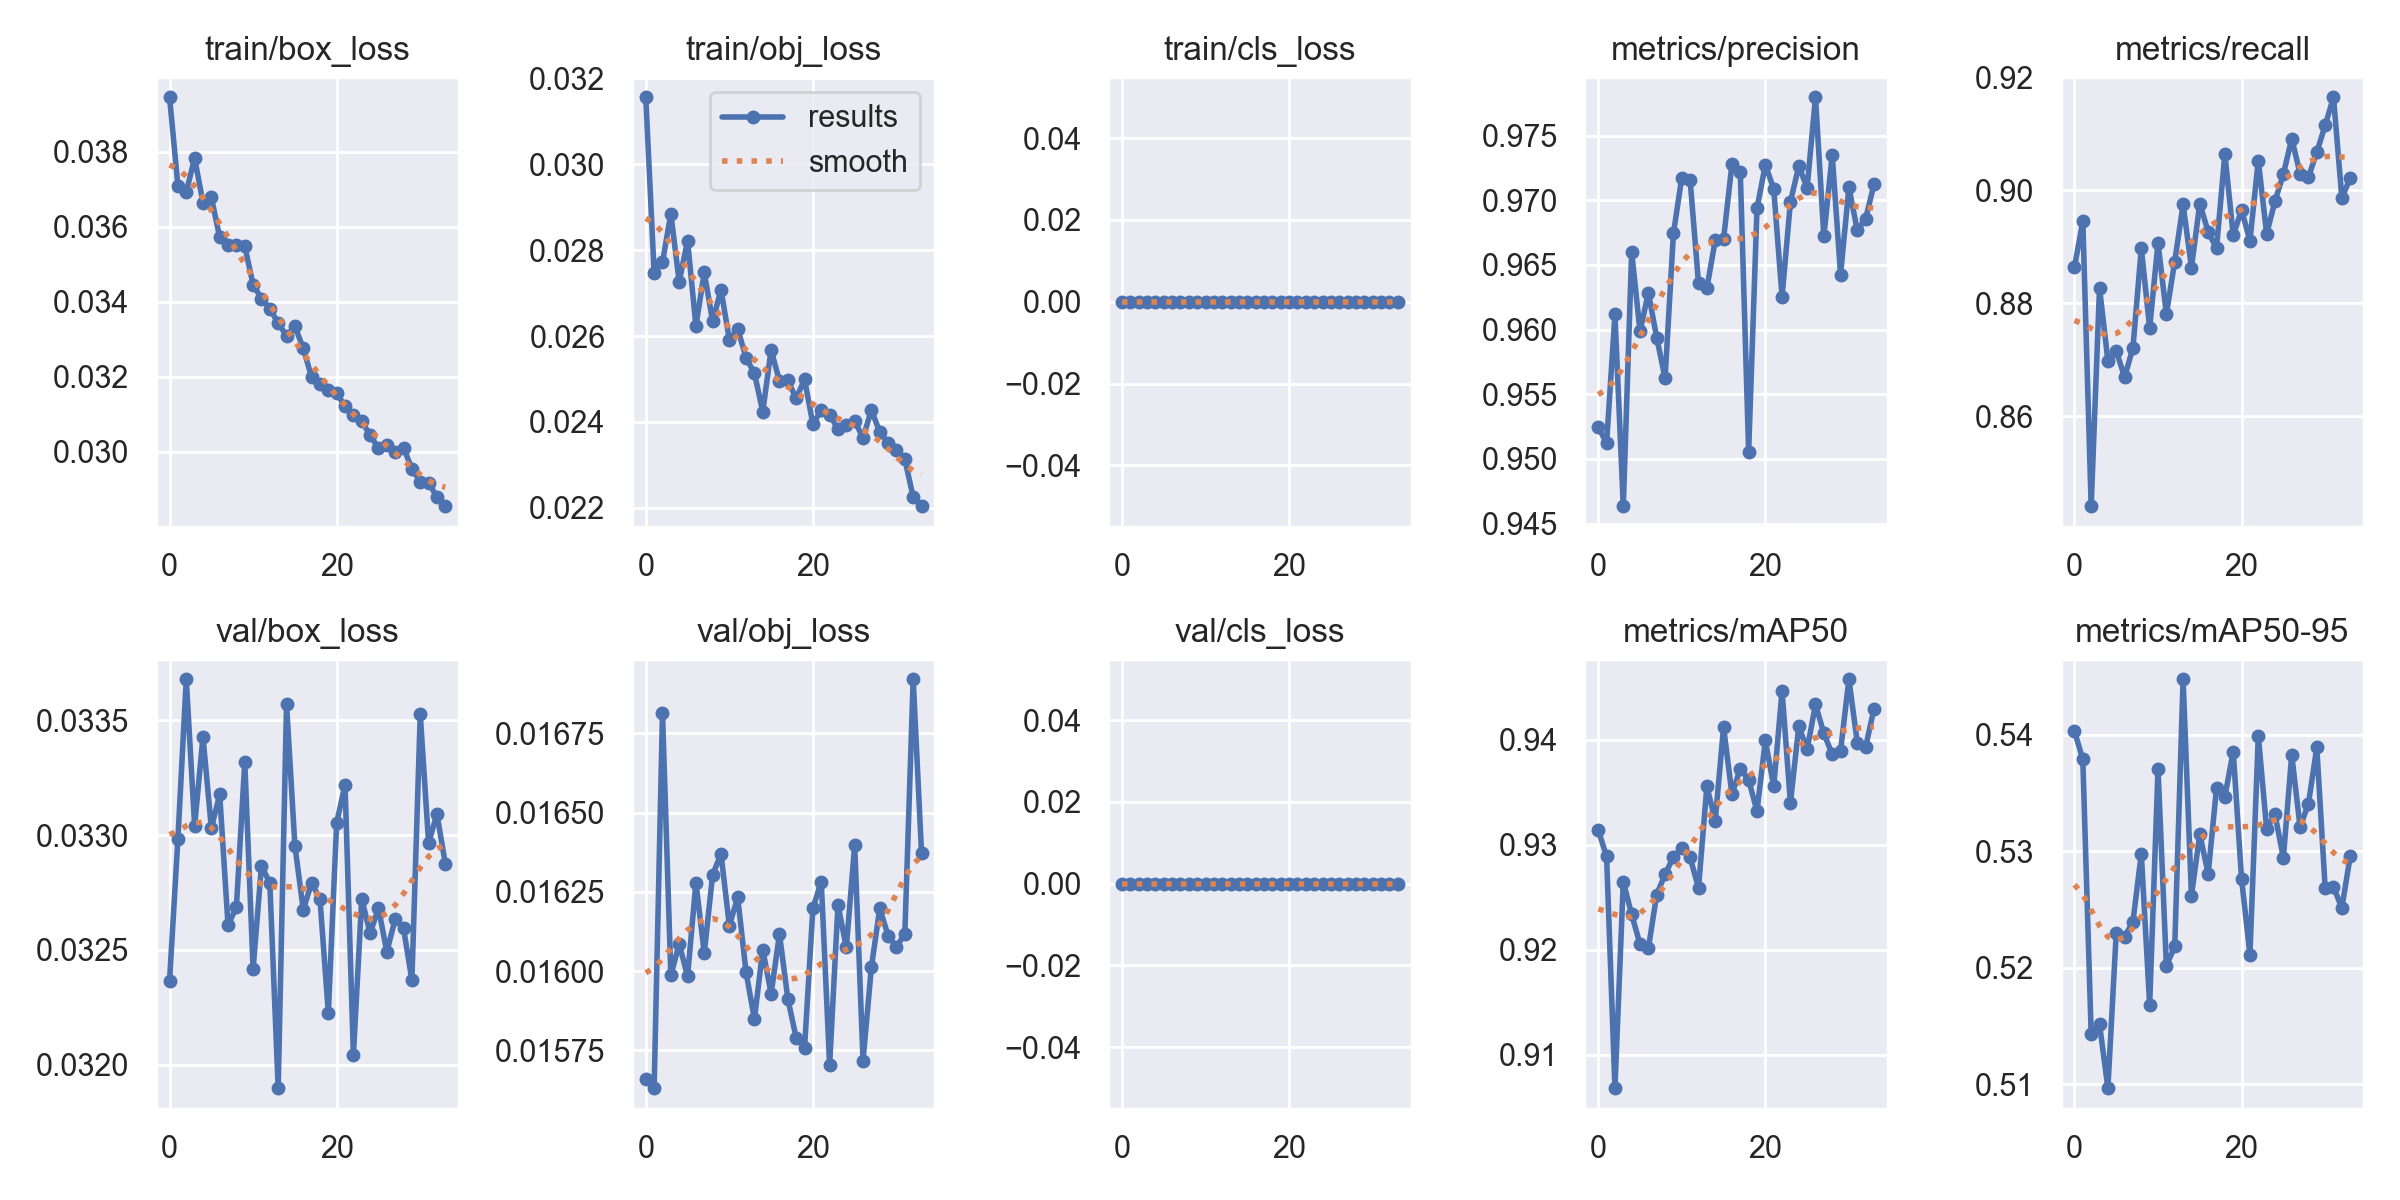

Data behind this chart, as committed beside it:
epoch, train/box_loss, train/obj_loss, train/cls_loss, metrics/precision, metrics/recall, metrics/mAP50, metrics/mAP50-95, val/box_loss, val/obj_loss, val/cls_loss, x/lr0, x/lr1, x/lr2
0, 0.03945, 0.03156, 0, 0.9525, 0.8863, 0.9314, 0.5403, 0.03237, 0.01566, 0, 0.07004, 0.003329, 0.003329
1, 0.0371, 0.02747, 0, 0.9512, 0.8946, 0.9289, 0.5379, 0.03298, 0.01563, 0, 0.03997, 0.006596, 0.006596
2, 0.03692, 0.02772, 0, 0.9612, 0.844, 0.9068, 0.5143, 0.03368, 0.01682, 0, 0.00984, 0.009798, 0.009798
3, 0.03783, 0.02885, 0, 0.9463, 0.8827, 0.9265, 0.5152, 0.03304, 0.01599, 0, 0.009703, 0.009703, 0.009703
4, 0.03664, 0.02726, 0, 0.966, 0.8698, 0.9234, 0.5097, 0.03343, 0.01609, 0, 0.009703, 0.009703, 0.009703
5, 0.03678, 0.02822, 0, 0.9599, 0.8716, 0.9205, 0.523, 0.03303, 0.01598, 0, 0.009604, 0.009604, 0.009604
6, 0.03572, 0.02624, 0, 0.9628, 0.8669, 0.9201, 0.5227, 0.03318, 0.01628, 0, 0.009505, 0.009505, 0.009505
7, 0.03552, 0.02748, 0, 0.9594, 0.8721, 0.9252, 0.524, 0.03261, 0.01606, 0, 0.009406, 0.009406, 0.009406
8, 0.03552, 0.02634, 0, 0.9562, 0.8897, 0.9272, 0.5298, 0.03269, 0.0163, 0, 0.009307, 0.009307, 0.009307
9, 0.03548, 0.02708, 0, 0.9674, 0.8756, 0.9288, 0.5168, 0.03332, 0.01637, 0, 0.009208, 0.009208, 0.009208
10, 0.03445, 0.02592, 0, 0.9718, 0.8907, 0.9296, 0.5371, 0.03242, 0.01614, 0, 0.009109, 0.009109, 0.009109
11, 0.03409, 0.02617, 0, 0.9715, 0.878, 0.9288, 0.5202, 0.03287, 0.01623, 0, 0.00901, 0.00901, 0.00901
12, 0.03382, 0.02549, 0, 0.9636, 0.8874, 0.9259, 0.5218, 0.03279, 0.016, 0, 0.008911, 0.008911, 0.008911
13, 0.03343, 0.02514, 0, 0.9632, 0.8975, 0.9355, 0.5448, 0.0319, 0.01585, 0, 0.008812, 0.008812, 0.008812
14, 0.0331, 0.02424, 0, 0.9669, 0.8863, 0.9323, 0.5262, 0.03357, 0.01607, 0, 0.008713, 0.008713, 0.008713
15, 0.03334, 0.02568, 0, 0.967, 0.8976, 0.9412, 0.5315, 0.03295, 0.01593, 0, 0.008614, 0.008614, 0.008614
16, 0.03276, 0.02495, 0, 0.9728, 0.8926, 0.9348, 0.5281, 0.03268, 0.01612, 0, 0.008515, 0.008515, 0.008515
17, 0.03199, 0.02497, 0, 0.9722, 0.8897, 0.9372, 0.5354, 0.03279, 0.01591, 0, 0.008416, 0.008416, 0.008416
18, 0.03181, 0.02455, 0, 0.9506, 0.9065, 0.9362, 0.5347, 0.03272, 0.01579, 0, 0.008317, 0.008317, 0.008317
19, 0.03165, 0.02499, 0, 0.9694, 0.892, 0.9332, 0.5385, 0.03223, 0.01576, 0, 0.008218, 0.008218, 0.008218
20, 0.03156, 0.02395, 0, 0.9728, 0.8965, 0.9399, 0.5276, 0.03305, 0.0162, 0, 0.008119, 0.008119, 0.008119
21, 0.03122, 0.02428, 0, 0.9709, 0.8911, 0.9355, 0.5211, 0.03322, 0.01628, 0, 0.00802, 0.00802, 0.00802
22, 0.03099, 0.02417, 0, 0.9625, 0.9052, 0.9446, 0.5399, 0.03204, 0.0157, 0, 0.007921, 0.007921, 0.007921
23, 0.03082, 0.02384, 0, 0.9699, 0.8922, 0.934, 0.5319, 0.03272, 0.01621, 0, 0.007822, 0.007822, 0.007822
24, 0.03044, 0.02394, 0, 0.9726, 0.8981, 0.9413, 0.5332, 0.03257, 0.01607, 0, 0.007723, 0.007723, 0.007723
25, 0.0301, 0.02402, 0, 0.971, 0.9028, 0.9391, 0.5294, 0.03268, 0.0164, 0, 0.007624, 0.007624, 0.007624
26, 0.03018, 0.02363, 0, 0.978, 0.9091, 0.9433, 0.5383, 0.03249, 0.01572, 0, 0.007525, 0.007525, 0.007525
27, 0.03, 0.02428, 0, 0.9672, 0.903, 0.9406, 0.5321, 0.03263, 0.01601, 0, 0.007426, 0.007426, 0.007426
28, 0.0301, 0.02377, 0, 0.9735, 0.9023, 0.9386, 0.5341, 0.03259, 0.0162, 0, 0.007327, 0.007327, 0.007327
29, 0.02955, 0.02352, 0, 0.9643, 0.9067, 0.9389, 0.5389, 0.03237, 0.01611, 0, 0.007228, 0.007228, 0.007228
30, 0.02921, 0.02335, 0, 0.971, 0.9115, 0.9457, 0.5269, 0.03353, 0.01608, 0, 0.007129, 0.007129, 0.007129
31, 0.02918, 0.02313, 0, 0.9677, 0.9165, 0.9397, 0.5269, 0.03297, 0.01612, 0, 0.00703, 0.00703, 0.00703
32, 0.0288, 0.02225, 0, 0.9686, 0.8986, 0.9393, 0.5251, 0.03309, 0.01692, 0, 0.006931, 0.006931, 0.006931
33, 0.02855, 0.02204, 0, 0.9712, 0.9022, 0.9429, 0.5296, 0.03288, 0.01637, 0, 0.006832, 0.006832, 0.006832
